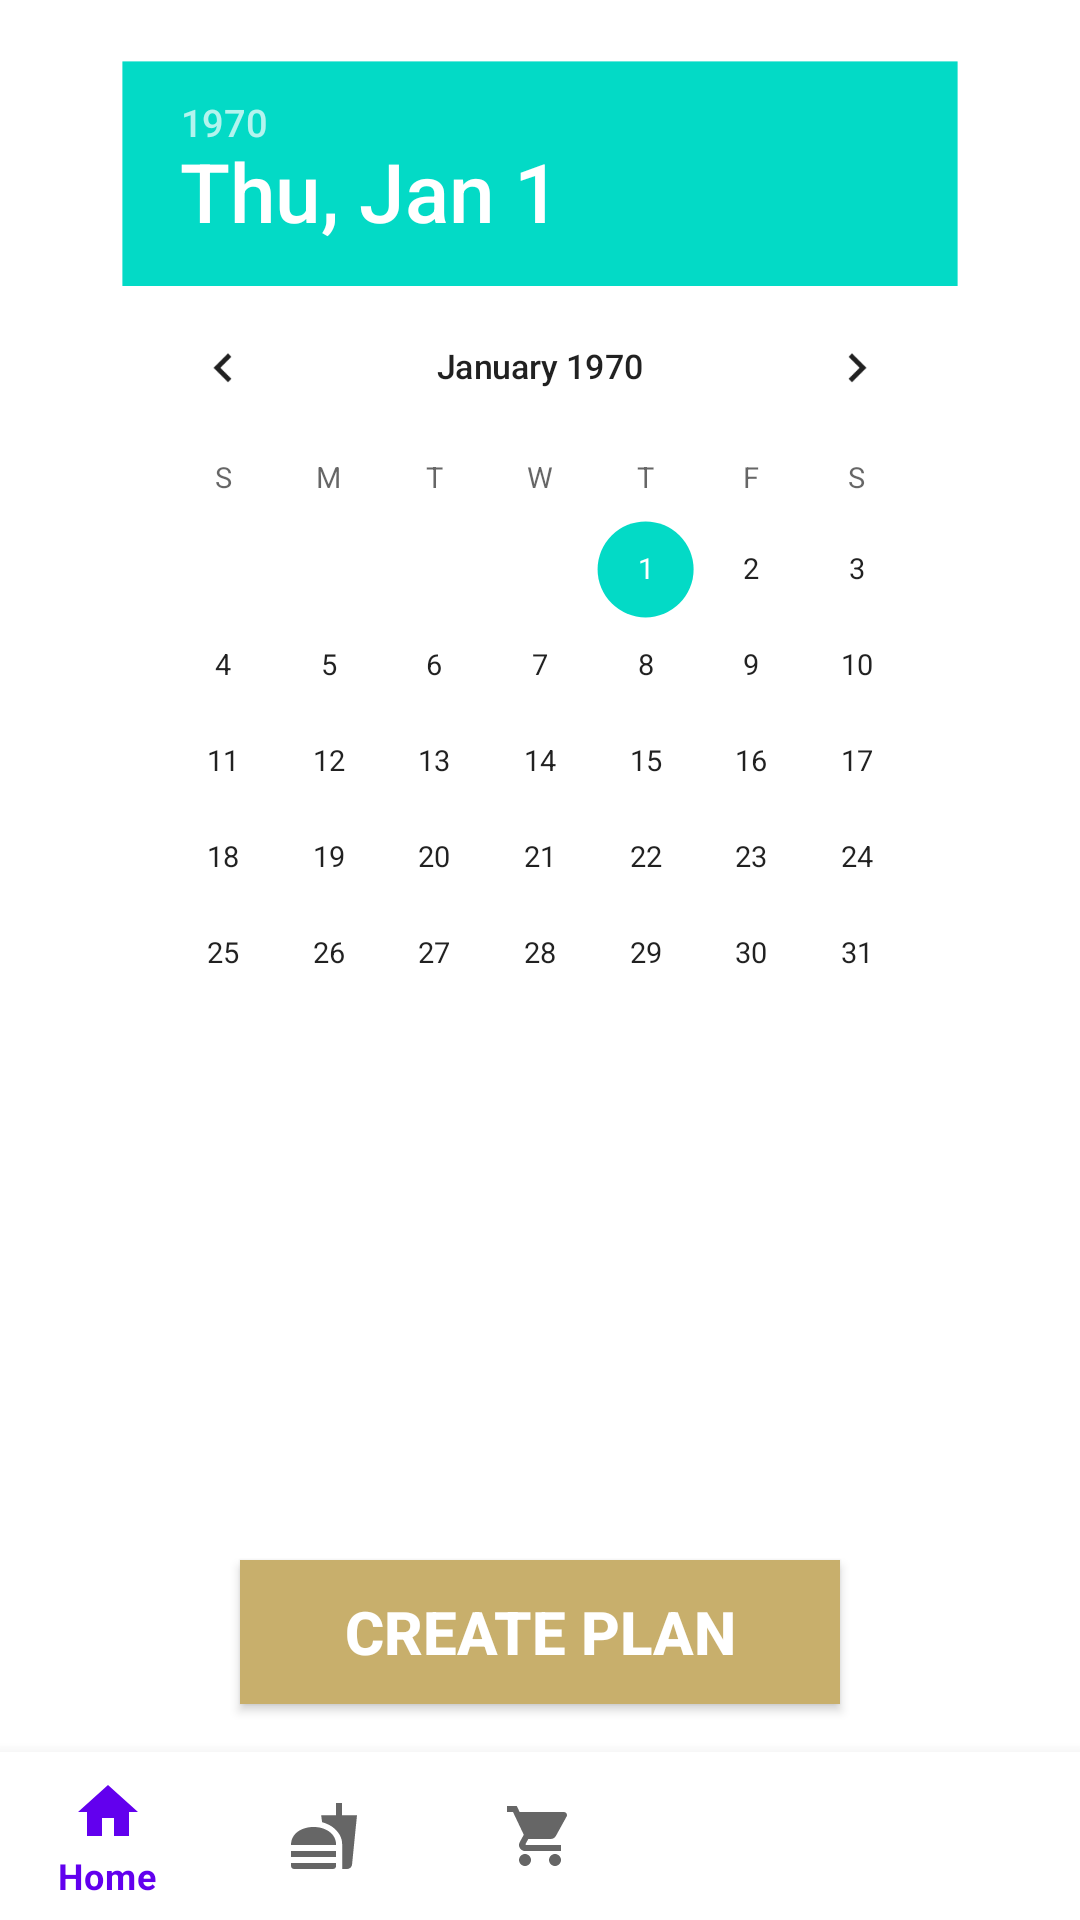

Reconstruct the res/layout file that produces this screen, plus the resources it refers to.
<!-- AndroidManifest.xml: application theme Theme.MaterialComponents.Light.NoActionBar -->
<!-- res/layout/create_meal_plan.xml -->
<?xml version="1.0" encoding="utf-8"?>
<androidx.constraintlayout.widget.ConstraintLayout xmlns:android="http://schemas.android.com/apk/res/android"
    xmlns:app="http://schemas.android.com/apk/res-auto"
    xmlns:tools="http://schemas.android.com/tools"
    android:layout_width="match_parent"
    android:layout_height="match_parent">

    <TextView
        android:id="@+id/textView3"
        android:layout_width="0dp"
        android:layout_height="wrap_content"
        android:layout_marginTop="16dp"
        android:layout_marginBottom="8dp"
        android:text="CREATE MENU PLAN"
        android:textAlignment="center"
        android:textSize="24sp"
        android:textStyle="bold"
        app:layout_constraintBottom_toTopOf="@+id/textView4"
        app:layout_constraintEnd_toEndOf="parent"
        app:layout_constraintStart_toStartOf="parent"
        app:layout_constraintTop_toTopOf="parent" />

    <DatePicker
        android:id="@+id/calendarView"
        android:layout_width="wrap_content"
        android:layout_height="wrap_content"
        android:layout_marginStart="8dp"
        android:layout_marginEnd="8dp"
        android:layout_marginBottom="8dp"
        android:scaleX="0.80"
        android:scaleY="0.80"
        app:layout_constraintBottom_toTopOf="@+id/recipes"
        app:layout_constraintEnd_toEndOf="parent"
        app:layout_constraintStart_toStartOf="parent"
        app:layout_constraintTop_toBottomOf="@+id/textView4" />

    <Button
        android:id="@+id/create"
        android:layout_width="200dp"
        android:layout_height="wrap_content"
        android:layout_below="@+id/calendarView"
        android:layout_centerHorizontal="true"
        android:layout_marginBottom="16dp"
        android:background="#150"
        android:backgroundTint="@color/colorAccent"
        android:text="Create Plan"
        android:textColor="#fff"
        android:textSize="20sp"
        android:textStyle="bold"
        app:backgroundTint="@color/colorAccent"
        app:layout_constraintBottom_toTopOf="@id/navigation"
        app:layout_constraintEnd_toEndOf="parent"
        app:layout_constraintStart_toStartOf="parent" />

    <androidx.recyclerview.widget.RecyclerView
        android:id="@+id/recipes"
        android:layout_width="0dp"
        android:layout_height="215dp"
        android:layout_marginStart="32dp"
        android:layout_marginEnd="32dp"
        app:layout_constraintBottom_toTopOf="@+id/create"
        app:layout_constraintEnd_toEndOf="parent"
        app:layout_constraintStart_toStartOf="parent"
        app:layout_constraintTop_toBottomOf="@+id/calendarView"
        tools:listitem="@layout/cardview_recipe" />

    <TextView
        android:id="@+id/textView4"
        android:layout_width="wrap_content"
        android:layout_height="wrap_content"
        android:layout_marginBottom="8dp"
        android:text="Menu Plan Name :"
        android:textSize="18sp"
        android:textStyle="bold"
        app:layout_constraintBottom_toTopOf="@+id/calendarView"
        app:layout_constraintStart_toStartOf="parent"
        app:layout_constraintTop_toBottomOf="@+id/textView3" />

    <EditText
        android:id="@+id/editPlanName"
        android:layout_width="240dp"
        android:layout_height="46dp"
        android:layout_marginTop="16dp"
        android:layout_marginBottom="8dp"
        android:ems="10"
        android:inputType="textPersonName"
        android:textSize="14sp"
        app:layout_constraintBottom_toTopOf="@+id/calendarView"
        app:layout_constraintEnd_toEndOf="parent"
        app:layout_constraintHorizontal_bias="0.456"
        app:layout_constraintStart_toEndOf="@+id/textView4"
        app:layout_constraintTop_toBottomOf="@+id/textView3" />

    <com.google.android.material.bottomnavigation.BottomNavigationView
        android:id="@+id/navigation"
        android:layout_width="0dp"
        android:layout_height="wrap_content"
        android:background="?android:attr/windowBackground"
        app:layout_constraintBottom_toBottomOf="parent"
        app:layout_constraintLeft_toLeftOf="parent"
        app:layout_constraintRight_toRightOf="parent"
        app:menu="@menu/bottom_nav_primary">

    </com.google.android.material.bottomnavigation.BottomNavigationView>

</androidx.constraintlayout.widget.ConstraintLayout>
<!-- res/layout/cardview_recipe.xml (included above) -->
<?xml version="1.0" encoding="utf-8"?>
<LinearLayout xmlns:android="http://schemas.android.com/apk/res/android"
    xmlns:card_view="http://schemas.android.com/apk/res-auto"
    android:layout_width="match_parent"
    android:layout_height="wrap_content"
    android:orientation="vertical">

    <androidx.cardview.widget.CardView
        android:layout_width="match_parent"
        android:layout_height="wrap_content"
        android:layout_marginLeft="5dp"
        android:layout_marginRight="5dp"
        card_view:cardCornerRadius="5dp"
        card_view:cardElevation="5dp"
        card_view:cardMaxElevation="10dp">

        <LinearLayout
            android:layout_width="match_parent"
            android:layout_height="wrap_content"
            android:orientation="vertical">

            <ImageView
                android:id="@+id/imgImage"
                android:layout_width="match_parent"
                android:layout_height="150dp"
                android:scaleType="centerCrop" />

            <TextView
                android:id="@+id/txtDay"
                android:layout_width="match_parent"
                android:layout_height="wrap_content"
                android:layout_marginLeft="5dp"
                android:layout_marginTop="5dp"
                android:layout_marginRight="5dp"
                android:text="No Recipes Yet"
                android:textSize="14sp" />

            <TextView
                android:id="@+id/dayOfWeek"
                android:layout_width="match_parent"
                android:layout_height="wrap_content"
                android:layout_marginLeft="5dp"
                android:layout_marginTop="-2dp"
                android:layout_marginRight="5dp"
                android:layout_marginBottom="5dp"
                android:textSize="12sp" />

        </LinearLayout>

    </androidx.cardview.widget.CardView>

    <View
        android:layout_width="match_parent"
        android:layout_height="10dp" />

</LinearLayout>
<!-- resources referenced by this layout -->
<resources>
  <color name="colorAccent">#c8af6c</color>
</resources>
